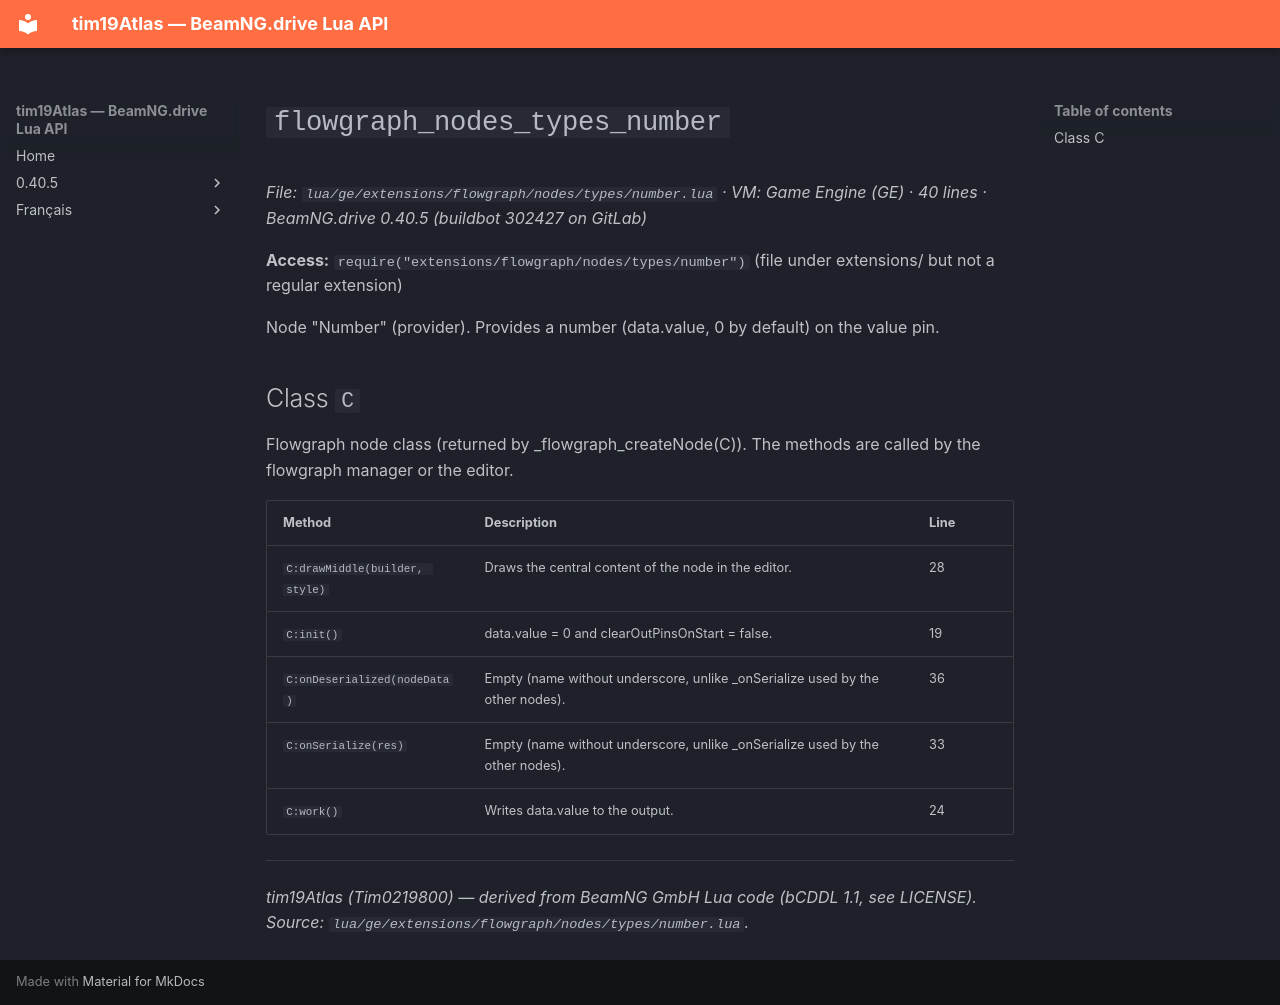

repository: Tim0219800/beamng-lua-atlas · page: 0.40.5/ge/extensions/flowgraph/nodes/types/number.html · generator: mkdocs

# `flowgraph_nodes_types_number`

*File: `lua/ge/extensions/flowgraph/nodes/types/number.lua` · VM: Game Engine (GE) · 40 lines · BeamNG.drive 0.40.5 (buildbot 302427 on GitLab)*

**Access:** `require("extensions/flowgraph/nodes/types/number")` (file under extensions/ but not a regular extension)

Node "Number" (provider). Provides a number (data.value, 0 by default) on the value pin.

## Class `C`

Flowgraph node class (returned by _flowgraph_createNode(C)). The methods are called by the flowgraph manager or the editor.

| Method | Description | Line |
|---|---|---|
| `C:drawMiddle(builder, style)` | Draws the central content of the node in the editor. | 28 |
| `C:init()` | data.value = 0 and clearOutPinsOnStart = false. | 19 |
| `C:onDeserialized(nodeData)` | Empty (name without underscore, unlike _onSerialize used by the other nodes). | 36 |
| `C:onSerialize(res)` | Empty (name without underscore, unlike _onSerialize used by the other nodes). | 33 |
| `C:work()` | Writes data.value to the output. | 24 |

---
*tim19Atlas (Tim0219800) — derived from BeamNG GmbH Lua code (bCDDL 1.1, see LICENSE). Source: `lua/ge/extensions/flowgraph/nodes/types/number.lua`.*
